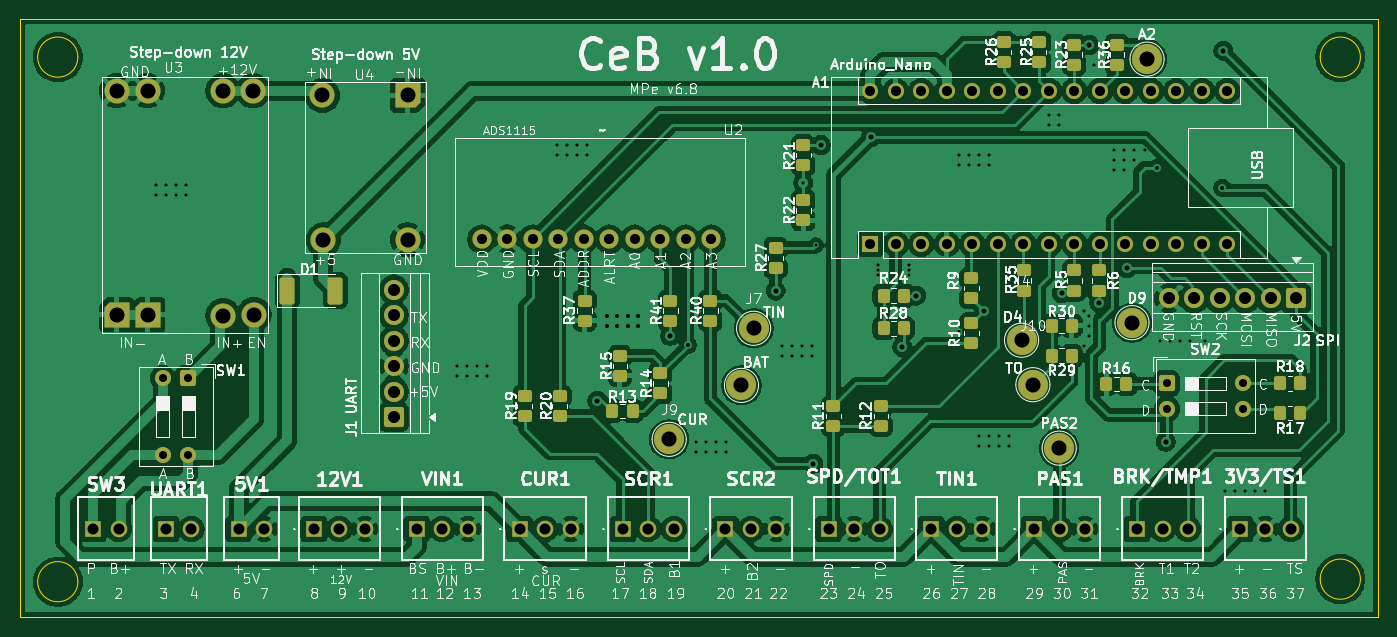
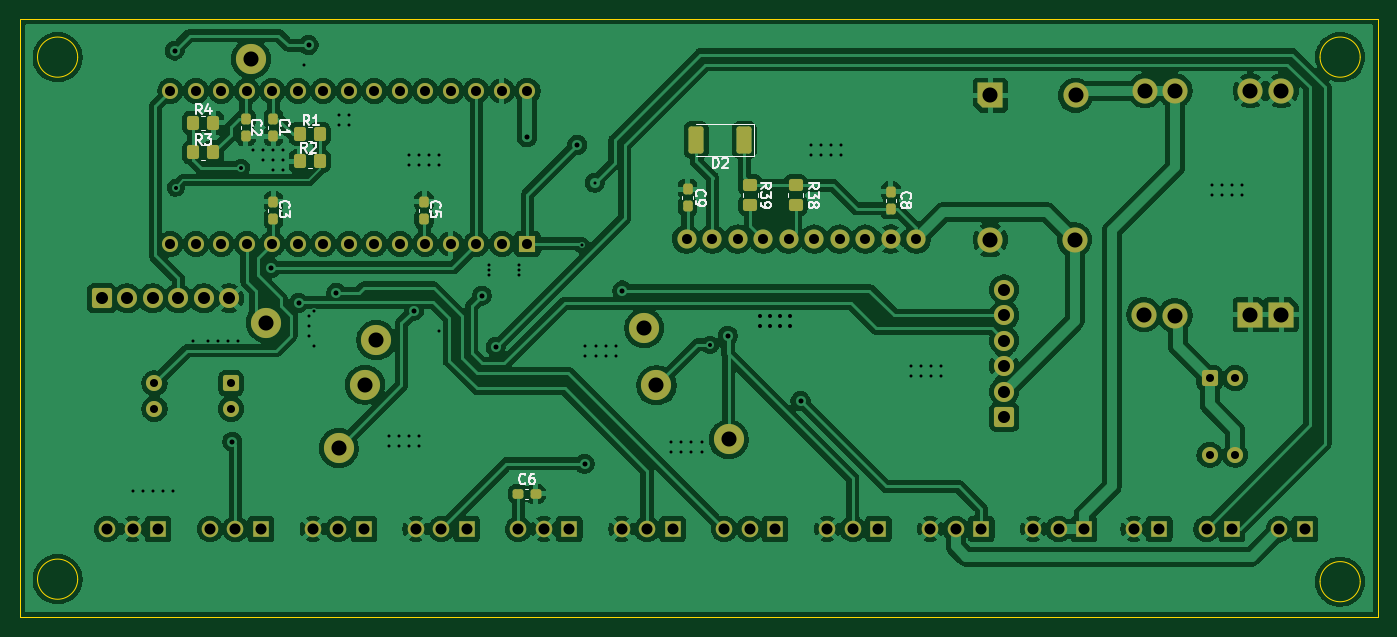
Circuit board: 11 layer files. Board 135.2 x 59.5 mm.
- bottom_copper: MPeV6PCB-B_Cu.gbr (276042 bytes)
- bottom_mask: MPeV6PCB-B_Mask.gbr (8653 bytes)
- paste: MPeV6PCB-B_Paste.gbr (2848 bytes)
- bottom_silk: MPeV6PCB-B_Silkscreen.gbr (23088 bytes)
- outline: MPeV6PCB-Edge_Cuts.gbr (1220 bytes)
- top_copper: MPeV6PCB-F_Cu.gbr (258294 bytes)
- top_mask: MPeV6PCB-F_Mask.gbr (9529 bytes)
- paste: MPeV6PCB-F_Paste.gbr (3684 bytes)
- top_silk: MPeV6PCB-F_Silkscreen.gbr (247381 bytes)
- drill: MPeV6PCB-NPTH.drl (269 bytes)
- drill: MPeV6PCB-PTH.drl (4212 bytes)

=== bottom_copper: MPeV6PCB-B_Cu.gbr (276042 bytes, source omitted) ===
=== bottom_mask: MPeV6PCB-B_Mask.gbr (8653 bytes, source withheld) ===
=== paste: MPeV6PCB-B_Paste.gbr (2848 bytes, source withheld) ===
=== bottom_silk: MPeV6PCB-B_Silkscreen.gbr (23088 bytes, source omitted) ===
=== outline: MPeV6PCB-Edge_Cuts.gbr ===
%TF.GenerationSoftware,KiCad,Pcbnew,9.0.2*%
%TF.CreationDate,2026-01-14T12:53:17+01:00*%
%TF.ProjectId,MPeV6PCB,4d506556-3650-4434-922e-6b696361645f,rev?*%
%TF.SameCoordinates,Original*%
%TF.FileFunction,Profile,NP*%
%FSLAX46Y46*%
G04 Gerber Fmt 4.6, Leading zero omitted, Abs format (unit mm)*
G04 Created by KiCad (PCBNEW 9.0.2) date 2026-01-14 12:53:17*
%MOMM*%
%LPD*%
G01*
G04 APERTURE LIST*
%TA.AperFunction,Profile*%
%ADD10C,0.050000*%
%TD*%
G04 APERTURE END LIST*
D10*
X112250000Y-128500000D02*
G75*
G02*
X108250000Y-128500000I-2000000J0D01*
G01*
X108250000Y-128500000D02*
G75*
G02*
X112250000Y-128500000I2000000J0D01*
G01*
X112250000Y-76250000D02*
G75*
G02*
X108250000Y-76250000I-2000000J0D01*
G01*
X108250000Y-76250000D02*
G75*
G02*
X112250000Y-76250000I2000000J0D01*
G01*
X240000000Y-76250000D02*
G75*
G02*
X236000000Y-76250000I-2000000J0D01*
G01*
X236000000Y-76250000D02*
G75*
G02*
X240000000Y-76250000I2000000J0D01*
G01*
X106500000Y-72500000D02*
X241750000Y-72500000D01*
X241750000Y-132000000D01*
X106500000Y-132000000D01*
X106500000Y-72500000D01*
X240000000Y-128250000D02*
G75*
G02*
X236000000Y-128250000I-2000000J0D01*
G01*
X236000000Y-128250000D02*
G75*
G02*
X240000000Y-128250000I2000000J0D01*
G01*
M02*

=== top_copper: MPeV6PCB-F_Cu.gbr (258294 bytes, source omitted) ===
=== top_mask: MPeV6PCB-F_Mask.gbr (9529 bytes, source omitted) ===
=== paste: MPeV6PCB-F_Paste.gbr ===
%TF.GenerationSoftware,KiCad,Pcbnew,9.0.2*%
%TF.CreationDate,2026-01-14T12:53:17+01:00*%
%TF.ProjectId,MPeV6PCB,4d506556-3650-4434-922e-6b696361645f,rev?*%
%TF.SameCoordinates,Original*%
%TF.FileFunction,Paste,Top*%
%TF.FilePolarity,Positive*%
%FSLAX46Y46*%
G04 Gerber Fmt 4.6, Leading zero omitted, Abs format (unit mm)*
G04 Created by KiCad (PCBNEW 9.0.2) date 2026-01-14 12:53:17*
%MOMM*%
%LPD*%
G01*
G04 APERTURE LIST*
G04 Aperture macros list*
%AMRoundRect*
0 Rectangle with rounded corners*
0 $1 Rounding radius*
0 $2 $3 $4 $5 $6 $7 $8 $9 X,Y pos of 4 corners*
0 Add a 4 corners polygon primitive as box body*
4,1,4,$2,$3,$4,$5,$6,$7,$8,$9,$2,$3,0*
0 Add four circle primitives for the rounded corners*
1,1,$1+$1,$2,$3*
1,1,$1+$1,$4,$5*
1,1,$1+$1,$6,$7*
1,1,$1+$1,$8,$9*
0 Add four rect primitives between the rounded corners*
20,1,$1+$1,$2,$3,$4,$5,0*
20,1,$1+$1,$4,$5,$6,$7,0*
20,1,$1+$1,$6,$7,$8,$9,0*
20,1,$1+$1,$8,$9,$2,$3,0*%
G04 Aperture macros list end*
%ADD10RoundRect,0.250000X-0.450000X0.350000X-0.450000X-0.350000X0.450000X-0.350000X0.450000X0.350000X0*%
%ADD11RoundRect,0.250000X0.350000X0.450000X-0.350000X0.450000X-0.350000X-0.450000X0.350000X-0.450000X0*%
%ADD12RoundRect,0.250000X-0.350000X-0.450000X0.350000X-0.450000X0.350000X0.450000X-0.350000X0.450000X0*%
%ADD13RoundRect,0.250000X0.450000X-0.350000X0.450000X0.350000X-0.450000X0.350000X-0.450000X-0.350000X0*%
%ADD14RoundRect,0.250000X-0.500000X-1.100000X0.500000X-1.100000X0.500000X1.100000X-0.500000X1.100000X0*%
G04 APERTURE END LIST*
D10*
%TO.C,R22*%
X184500000Y-90500000D03*
X184500000Y-92500000D03*
%TD*%
%TO.C,R35*%
X206500000Y-97500000D03*
X206500000Y-99500000D03*
%TD*%
%TO.C,R36*%
X215750000Y-75000000D03*
X215750000Y-77000000D03*
%TD*%
%TO.C,R23*%
X211500000Y-75000000D03*
X211500000Y-77000000D03*
%TD*%
D11*
%TO.C,R30*%
X211250000Y-103000000D03*
X209250000Y-103000000D03*
%TD*%
D10*
%TO.C,R5*%
X211500000Y-97500000D03*
X211500000Y-99500000D03*
%TD*%
D12*
%TO.C,R29*%
X209250000Y-106000000D03*
X211250000Y-106000000D03*
%TD*%
D13*
%TO.C,R10*%
X201250000Y-104750000D03*
X201250000Y-102750000D03*
%TD*%
%TO.C,R40*%
X175250000Y-102500000D03*
X175250000Y-100500000D03*
%TD*%
D10*
%TO.C,R6*%
X214000000Y-97500000D03*
X214000000Y-99500000D03*
%TD*%
D11*
%TO.C,R17*%
X234000003Y-111699994D03*
X232000003Y-111699994D03*
%TD*%
D12*
%TO.C,R13*%
X165500000Y-111500000D03*
X167500000Y-111500000D03*
%TD*%
D11*
%TO.C,R24*%
X194500000Y-100000000D03*
X192500000Y-100000000D03*
%TD*%
D10*
%TO.C,R19*%
X156750000Y-110000000D03*
X156750000Y-112000000D03*
%TD*%
%TO.C,R9*%
X201250000Y-98250000D03*
X201250000Y-100250000D03*
%TD*%
%TO.C,R11*%
X187500000Y-111000000D03*
X187500000Y-113000000D03*
%TD*%
%TO.C,R15*%
X166250000Y-106000000D03*
X166250000Y-108000000D03*
%TD*%
D11*
%TO.C,R16*%
X216700000Y-108800000D03*
X214700000Y-108800000D03*
%TD*%
D13*
%TO.C,R27*%
X181750000Y-97250000D03*
X181750000Y-95250000D03*
%TD*%
%TO.C,R41*%
X171250000Y-102500000D03*
X171250000Y-100500000D03*
%TD*%
D10*
%TO.C,R20*%
X160250000Y-110000000D03*
X160250000Y-112000000D03*
%TD*%
D13*
%TO.C,R14*%
X170250000Y-109750000D03*
X170250000Y-107750000D03*
%TD*%
%TO.C,R25*%
X208000000Y-76750000D03*
X208000000Y-74750000D03*
%TD*%
D11*
%TO.C,R18*%
X234000000Y-108750000D03*
X232000000Y-108750000D03*
%TD*%
%TO.C,R28*%
X194500000Y-103250000D03*
X192500000Y-103250000D03*
%TD*%
D13*
%TO.C,R26*%
X204500000Y-76750000D03*
X204500000Y-74750000D03*
%TD*%
D10*
%TO.C,R37*%
X162750000Y-100500000D03*
X162750000Y-102500000D03*
%TD*%
%TO.C,R12*%
X192250000Y-111000000D03*
X192250000Y-113000000D03*
%TD*%
%TO.C,R21*%
X184500000Y-85000000D03*
X184500000Y-87000000D03*
%TD*%
D14*
%TO.C,D1*%
X133100000Y-99500000D03*
X137900000Y-99500000D03*
%TD*%
M02*

=== top_silk: MPeV6PCB-F_Silkscreen.gbr (247381 bytes, source omitted) ===
=== drill: MPeV6PCB-NPTH.drl ===
M48
; DRILL file {KiCad 9.0.2} date 2026-01-14T12:53:18+0100
; FORMAT={-:-/ absolute / metric / decimal}
; #@! TF.CreationDate,2026-01-14T12:53:18+01:00
; #@! TF.GenerationSoftware,Kicad,Pcbnew,9.0.2
; #@! TF.FileFunction,NonPlated,1,2,NPTH
FMAT,2
METRIC
%
G90
G05
M30

=== drill: MPeV6PCB-PTH.drl ===
M48
; DRILL file {KiCad 9.0.2} date 2026-01-14T12:53:18+0100
; FORMAT={-:-/ absolute / metric / decimal}
; #@! TF.CreationDate,2026-01-14T12:53:18+01:00
; #@! TF.GenerationSoftware,Kicad,Pcbnew,9.0.2
; #@! TF.FileFunction,Plated,1,2,PTH
FMAT,2
METRIC
; #@! TA.AperFunction,Plated,PTH,ViaDrill
T1C0.300
; #@! TA.AperFunction,Plated,PTH,ViaDrill
T2C0.400
; #@! TA.AperFunction,Plated,PTH,ViaDrill
T3C0.500
; #@! TA.AperFunction,Plated,PTH,ComponentDrill
T4C0.800
; #@! TA.AperFunction,Plated,PTH,ComponentDrill
T5C1.000
; #@! TA.AperFunction,Plated,PTH,ComponentDrill
T6C1.100
; #@! TA.AperFunction,Plated,PTH,ComponentDrill
T7C1.200
; #@! TA.AperFunction,Plated,PTH,ComponentDrill
T8C1.500
%
G90
G05
T1
X120.0Y-89.0
X120.0Y-90.0
X121.0Y-89.0
X121.0Y-90.0
X122.0Y-89.0
X122.0Y-90.0
X123.0Y-89.0
X123.0Y-90.0
X150.0Y-107.0
X150.0Y-108.0
X151.0Y-107.0
X151.0Y-108.0
X152.0Y-107.0
X152.0Y-108.0
X153.0Y-107.0
X153.0Y-108.0
X160.0Y-85.0
X160.0Y-86.0
X161.0Y-85.0
X161.0Y-86.0
X162.0Y-85.0
X162.0Y-86.0
X163.0Y-85.0
X163.0Y-86.0
X173.86Y-114.58
X173.86Y-115.58
X174.86Y-114.58
X174.86Y-115.58
X175.86Y-114.58
X175.86Y-115.58
X176.86Y-114.58
X176.86Y-115.58
X182.42Y-105.06
X182.42Y-106.06
X183.42Y-105.06
X183.42Y-106.06
X184.42Y-105.06
X184.42Y-106.06
X184.5Y-88.75
X185.42Y-105.06
X185.42Y-106.06
X185.75Y-95.0
X192.0Y-97.0
X192.0Y-97.5
X192.0Y-98.0
X195.0Y-97.0
X195.0Y-97.5
X195.0Y-98.0
X200.0Y-86.0
X200.0Y-87.0
X200.0Y-103.5
X201.0Y-86.0
X201.0Y-87.0
X202.0Y-86.0
X202.0Y-87.0
X202.0Y-114.0
X202.0Y-115.0
X203.0Y-86.0
X203.0Y-87.0
X203.0Y-114.0
X203.0Y-115.0
X204.0Y-114.0
X204.0Y-115.0
X205.0Y-114.0
X205.0Y-115.0
X209.0Y-82.0
X209.0Y-83.0
X210.0Y-82.0
X210.0Y-83.0
X212.5Y-101.5
X212.5Y-105.0
X213.0Y-102.0
X213.0Y-103.0
X213.0Y-104.0
X213.5Y-77.0
X215.5Y-85.5
X215.5Y-86.5
X215.5Y-87.5
X216.5Y-85.5
X216.5Y-86.5
X216.5Y-87.5
X217.5Y-85.5
X217.5Y-86.5
X218.5Y-85.5
X220.0Y-104.5
X221.0Y-104.5
X222.0Y-104.5
X223.0Y-104.5
X224.5Y-104.5
X226.5Y-119.5
X227.5Y-119.5
X228.5Y-119.5
X229.5Y-119.5
X230.5Y-119.5
T2
X165.0Y-102.0
X165.0Y-103.0
X166.0Y-102.0
X166.0Y-103.0
X167.0Y-102.0
X167.0Y-103.0
X168.0Y-102.0
X168.0Y-103.0
X173.0Y-104.92
X219.75Y-87.25
X226.25Y-89.25
T3
X164.0Y-110.5
X171.25Y-104.0
X181.75Y-99.5
X185.5Y-116.75
X186.25Y-85.0
X191.25Y-84.25
X194.375Y-105.125
X195.75Y-100.0
X202.5Y-101.5
X210.25Y-99.75
X213.0Y-75.05
X214.0Y-100.75
X216.75Y-97.25
X220.6Y-114.55
X226.35Y-75.6
T4
X120.718Y-108.233
X120.718Y-115.852
X123.257Y-108.233
X123.257Y-115.852
X220.732Y-108.742
X220.732Y-111.282
X228.352Y-108.742
X228.352Y-111.282
T5
X152.48Y-94.37
X155.02Y-94.37
X157.56Y-94.37
X160.1Y-94.37
X162.64Y-94.37
X165.18Y-94.37
X167.72Y-94.37
X170.26Y-94.37
X172.8Y-94.37
X175.34Y-94.37
X191.2Y-79.62
X191.2Y-94.86
X193.74Y-79.62
X193.74Y-94.86
X196.28Y-94.86
X196.28Y-79.62
X198.82Y-79.62
X198.82Y-94.86
X201.36Y-94.86
X201.36Y-79.62
X203.9Y-79.62
X203.9Y-94.86
X206.44Y-79.62
X206.44Y-94.86
X208.98Y-79.62
X208.98Y-94.86
X211.52Y-79.62
X211.52Y-94.86
X214.06Y-79.62
X214.06Y-94.86
X216.6Y-79.62
X216.6Y-94.86
X219.14Y-94.86
X219.14Y-79.62
X221.68Y-79.62
X221.68Y-94.86
X224.22Y-79.62
X224.22Y-94.86
X226.76Y-79.62
X226.76Y-94.86
T6
X113.77Y-123.25
X116.31Y-123.25
X121.02Y-123.25
X123.56Y-123.25
X128.27Y-123.25
X130.81Y-123.25
X135.75Y-123.25
X138.29Y-123.25
X140.83Y-123.25
X146.0Y-123.25
X148.54Y-123.25
X151.08Y-123.25
X156.25Y-123.25
X158.79Y-123.25
X161.33Y-123.25
X166.54Y-123.245
X169.08Y-123.245
X171.62Y-123.245
X176.75Y-123.25
X179.29Y-123.25
X181.83Y-123.25
X187.04Y-123.245
X189.58Y-123.245
X192.12Y-123.245
X197.25Y-123.25
X199.79Y-123.25
X202.33Y-123.25
X207.5Y-123.25
X210.04Y-123.25
X212.58Y-123.25
X217.75Y-123.25
X220.29Y-123.25
X222.83Y-123.25
X228.0Y-123.25
X230.54Y-123.25
X233.08Y-123.25
T7
X143.717Y-99.4
X143.717Y-107.02
X143.717Y-104.48
X143.717Y-109.56
X143.717Y-112.1
X143.717Y-101.94
X220.9Y-100.283
X223.44Y-100.283
X225.98Y-100.283
X228.52Y-100.283
X231.06Y-100.283
X233.6Y-100.283
T8
X116.1Y-79.6
X116.1Y-101.9
X119.2Y-79.6
X119.2Y-101.9
X126.7Y-79.6
X126.7Y-102.0
X129.7Y-79.6
X129.8Y-101.9
X136.6Y-80.05
X136.7Y-94.45
X145.1Y-94.45
X145.1Y-80.05
X171.15Y-114.32
X178.35Y-108.95
X179.56Y-103.26
X206.25Y-104.45
X207.38Y-108.88
X210.0Y-115.2
X217.25Y-102.7
X218.75Y-76.45
M30
